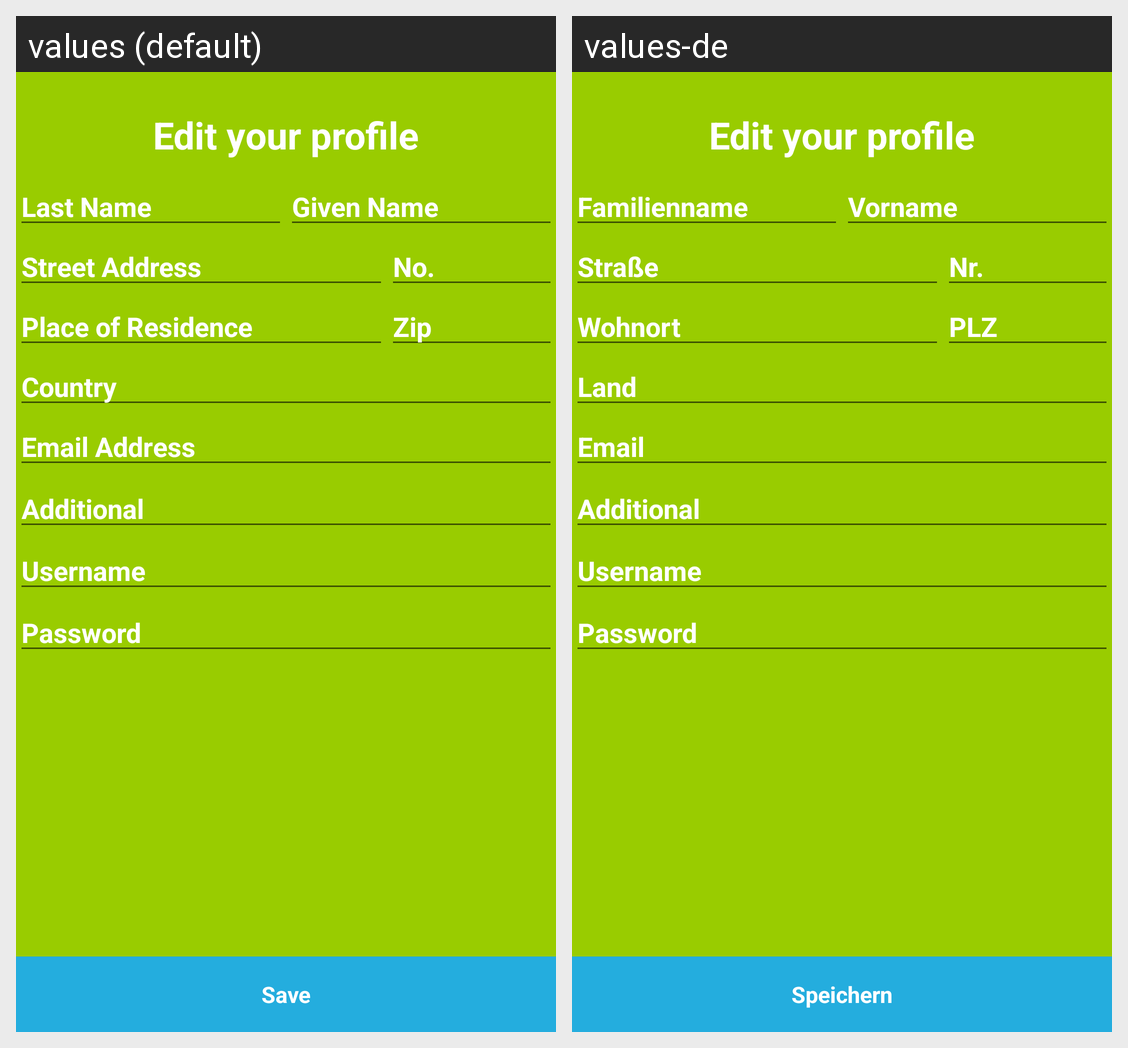

Here is an Android app screen in its default locale and in the app's own translations. Write out the translated-string differences for the strings that appear on this screen.
Android screen res/layout/activity_profile_edit.xml rendered under 2 locales, left to right: values (default), values-de. Device: Nexus 5 (rendered at 1080×1920; each locale shown at half size, 540×960, under a caption strip naming it); theme AppTheme.
Strings drawn on this screen, with the default value and each locale's value (text and hints the layout hard-codes, and strings that could not be matched under every locale, appear in the picture but are not listed):

profile_edit_last_name_tv
  values: Last Name
  values-de: Familienname

profile_edit_first_name_tv
  values: Given Name
  values-de: Vorname

profile_edit_street_address_et
  values: Street Address
  values-de: Straße

profile_edit_street_address_no_et
  values: No.
  values-de: Nr.

profile_edit_place_of_res_et
  values: Place of Residence
  values-de: Wohnort

profile_edit_zipcode_et
  values: Zip
  values-de: PLZ

profile_edit_country_et
  values: Country
  values-de: Land

profile_edit_email_et
  values: Email Address
  values-de: Email

profile_edit_save_btn
  values: Save
  values-de: Speichern
